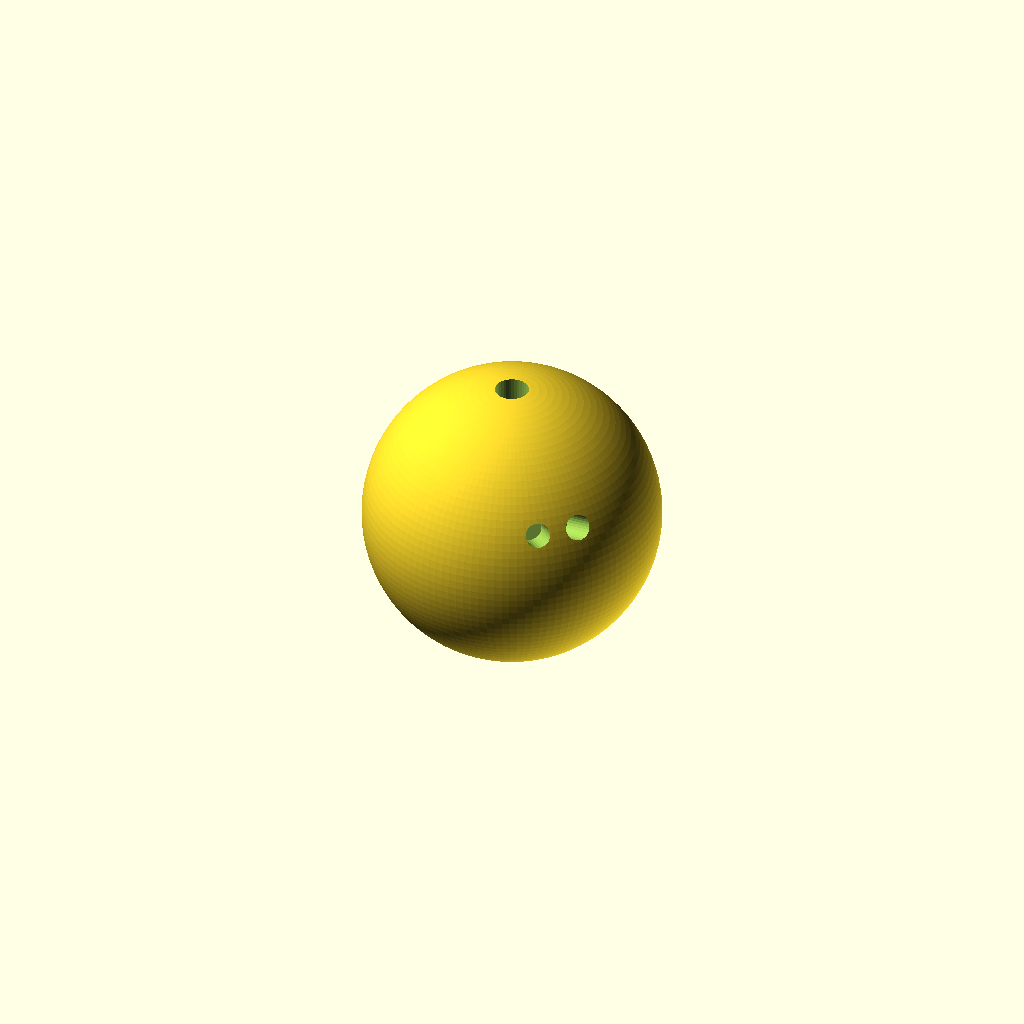
Cell 1 — every parameter at its default value.
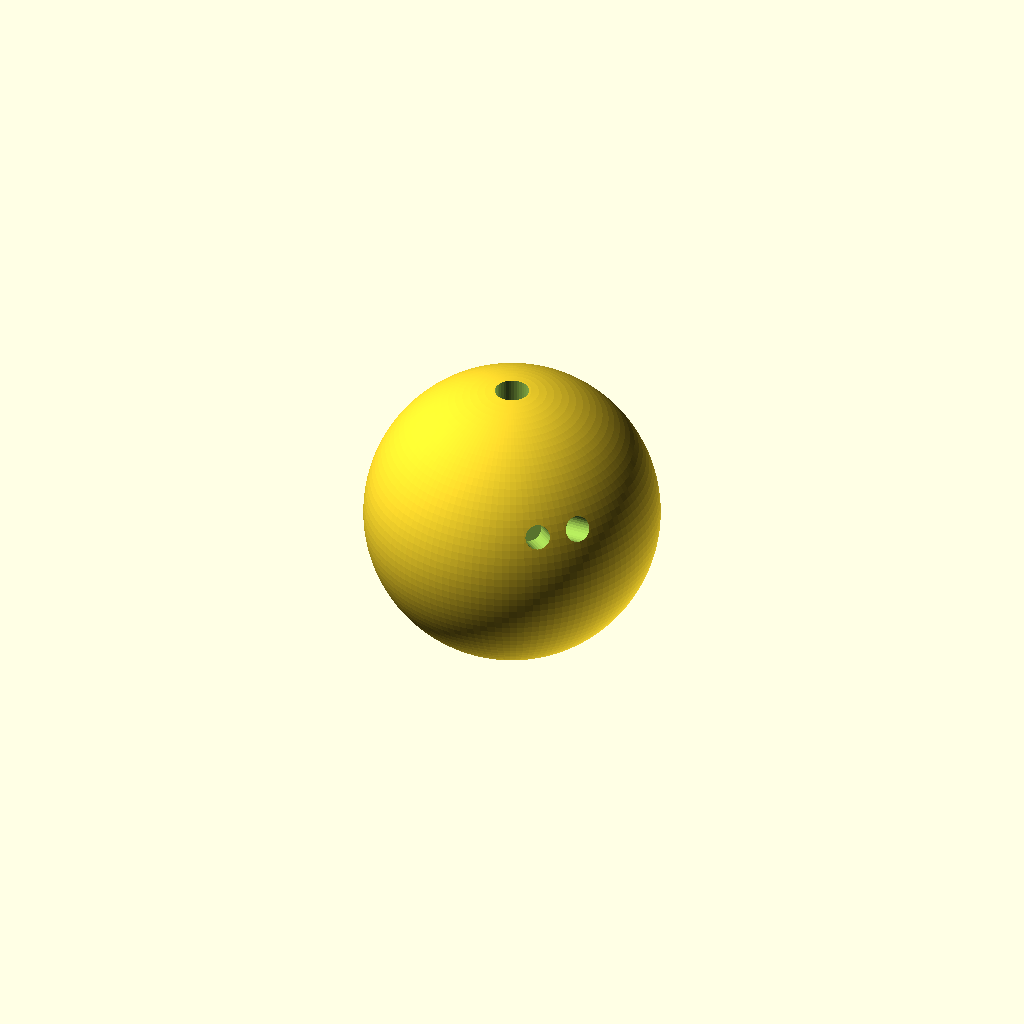
Cell 2 — ball_d set to 215.9, the other parameters unchanged.
All cells are drawn from one camera (rotation 55°, 0°, 25°, orthographic, colour scheme Cornfield), so only the parameter changes between them.
Source of the model, inputs/thingiverse/files/thing-3347470/files/bowling-ball.scad:
// of 8 slices
part = -1; // [-1: no cut, 0, 1, 2, 3, 4, 5, 6, 7]

// Diameter of the ball
ball_d = 218.3; // [215.9 : 0.1 : 218.3]

// Thumb hole diameter
thumb_d = 24.9; // [10 : 0.1 : 40]

// Middle finger hole diameter
middle_d = 19; // [10 : 0.1 : 30]

// Ring finger hole diameter
ring_d = 18; // [10 : 0.1 : 30]

// Distance from center of thumbhole to middle of middle and ring finger holes, measured along the surface.
span = 123; // [100 : 1 : 300]

// Distance between center of middle and ring finger holes, measured along the surface
finger_dist = 31; // [10 : 0.1 : 50]

// Thumb hole depth;
thumb_depth = 75; // [40 : 1 : 100]

// Thumb hole depth;
finger_depth = 37; // [20 : 1 : 100]

/* [Hidden] */
span_ = span / ball_d * 360 / PI;  
finger_dist_ = finger_dist / ball_d * 360 / PI;
$fs = 2;
$fa = 3;


x = [1, 0, 0];
y = [0, 1, 0];
z = [0, 0, 1];



if (part == -1)
    ball();
else
    make_joint(part)
    cut(part)
    ball();


module ball()
{
    rotate(45*z)
    difference()
    {
        sphere(d=ball_d);
        thumb_hole();
        finger_holes();
    }
}

module hole(d=100, h=100)
{
    e = 5;
    translate((ball_d/2+e)*z) mirror(z) cylinder(d=d, h=h+e);
}

module thumb_hole()
{
    hole(thumb_d, thumb_depth);
}

module finger_holes()
{
    rotate(span_*x)
    {
        rotate(finger_dist_ / 2 * y) hole(middle_d, finger_depth);
        rotate(-finger_dist_ / 2 * y) hole(ring_d, finger_depth);
    }
}

module cut(n)
{
    e = 1;
    intersection()
    {
        rotate(90*(n%4)*z)
        rotate(-90*floor(n/4)*x)
        cube((ball_d+e) * [1, 1, 1]);

        children();
    }
}

module make_joint(n)
{
    e = 0.02;
    module joint(female=false)
    {
        margin = female ? 0.3 : 0;
        translate([0, 1, 1]*ball_d/4)
        rotate(-90*y)
        translate(-e*z)
        cylinder(d1=20+margin, d2=10+margin, h=4+margin, $fn=4);
    }
    difference()
    {
        children();

        rotate(90*(n%4-1)*z)
        rotate(-90*floor(n/4)*x)
        joint(female=true);

        if (n < 4)
        rotate(90*(n%4)*z)
        rotate(90*y)
        joint(female=true);
    }
    rotate(90*(n%4)*z)
    rotate(-90*floor(n/4)*x)
    joint();

    if (n >= 4)
    rotate(90*(n%4)*z)
    rotate(90*y)
    joint();
}
Parameter table extracted from the source (name, type, default, range or options):
part: number, default -1, options -1, 0, 1, 2, 3, 4, 5, 6, 7
ball_d: number, default 218.3, range 215.9 to 218.3, step 0.1
thumb_d: number, default 24.9, range 10 to 40, step 0.1
middle_d: number, default 19, range 10 to 30, step 0.1
ring_d: number, default 18, range 10 to 30, step 0.1
span: number, default 123, range 100 to 300, step 1
finger_dist: number, default 31, range 10 to 50, step 0.1
thumb_depth: number, default 75, range 40 to 100, step 1
finger_depth: number, default 37, range 20 to 100, step 1
